Run: headless pygame with SDL's dummy video driver; simulated clock (each Clock.tick advances the game by its frame time, no real sleeping); random seed 0; keys injected as events and as key.get_pressed() state; mouse plan: one left click at the window centre at the start of phase 2, then a move to the lower-right quarter at the start of phase 3.
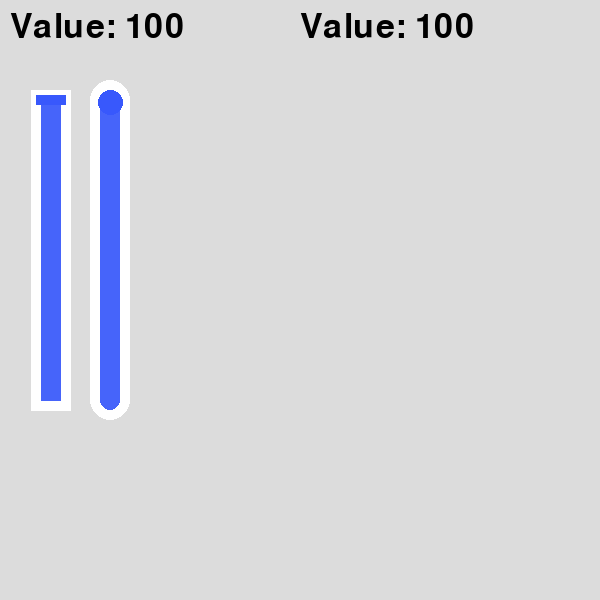
Frame 1 of 4 · flips 1–60 · no input
Frame 2 of 4 · flips 61–180 · clicked the window centre · tapped SPACE, RETURN · held RIGHT (→), D · screen unchanged from frame 1, image omitted
Frame 3 of 4 · flips 181–300 · moved the mouse to the lower-right quarter · held DOWN (↓), S · screen unchanged from frame 2, image omitted
Frame 4 of 4 · flips 301–420 · held LEFT (←), A, UP (↑), W · screen unchanged from frame 3, image omitted

The pygame program that drew these frames:

import pygame 
from sys import exit
from math import floor

pygame.init()

screen = pygame.display.set_mode((600, 600))
pygame.display.set_caption("Sliders")
clock = pygame.time.Clock()
font = pygame.font.Font(None, 50)

value = 0
value1 = 0
old_mouse_pressed = False
old_mouse_pressed1 = False

width = 30
height = 10
slider = pygame.Rect(50 - (width / 2 - 1), 100 - height / 2, width, height)

width1 = 25
height1 = 25
slider1 = pygame.Rect(98, 90, width1, height1)

restrisction1 = 100 - height / 2
restrisction2 = 400 - height / 2

while True:
    for event in pygame.event.get():
        if event.type == pygame.QUIT:
            pygame.quit()
            exit()

    screen.fill((220, 220, 220))

    mouse = pygame.mouse.get_pressed()
    mouse_pos = pygame.mouse.get_pos()

    if (mouse[0] and mouse_pos[0] < 65 and mouse_pos[0] > 35 and mouse_pos[1] < slider.y + 10 and mouse_pos[1] > slider.y - 10) or old_mouse_pressed:
        slider.y = mouse_pos[1] - 5
        old_mouse_pressed = mouse[0]

    if (mouse[0] and mouse_pos[0] < 135 and mouse_pos[0] > 100 and mouse_pos[1] < slider1.y + 25 and mouse_pos[1] > slider1.y - 25) or old_mouse_pressed1:
        slider1.y = mouse_pos[1] - 12.5
        old_mouse_pressed1 = mouse[0]

    if slider.y < restrisction1: slider.y = restrisction1
    elif slider.y > restrisction2: slider.y = restrisction2

    if slider1.centery < restrisction1 + 7: slider1.centery = restrisction1 + 7
    elif slider1.centery > restrisction2 + 7: slider1.centery = restrisction2 + 7

    pygame.draw.line(screen, "white", (50, 410), (50, 90), 40) # draws down to up
    pygame.draw.line(screen, "#4664fa", (50, 400), (50, slider.centery), 20) # draws down to up
    pygame.draw.rect(screen, "#3858fc", slider)

    pygame.draw.rect(screen, "white", (90, 80, 40, 340), border_radius = 20)
    pygame.draw.rect(screen, "#4664fa", (100, slider1.y, 20, (3.2 * (100 - (slider1.centery - 102) // 3))), border_radius = 12)
    pygame.draw.ellipse(screen, "#3858fc", slider1)

    value = 100 - floor((slider.centery - 100 ) / 3 )
    text = font.render(f"Value: {value}", True, "black")
    text_rect = text.get_rect(topleft = (10, 10))
    screen.blit(text, text_rect)

    value1 = 100 - (slider1.centery - 102) // 3
    text1 = font.render(f"Value: {value1}", True, "black")
    text_rect1 = text.get_rect(topleft = (300, 10))
    screen.blit(text1, text_rect1)

    pygame.display.update()
    clock.tick(60)
